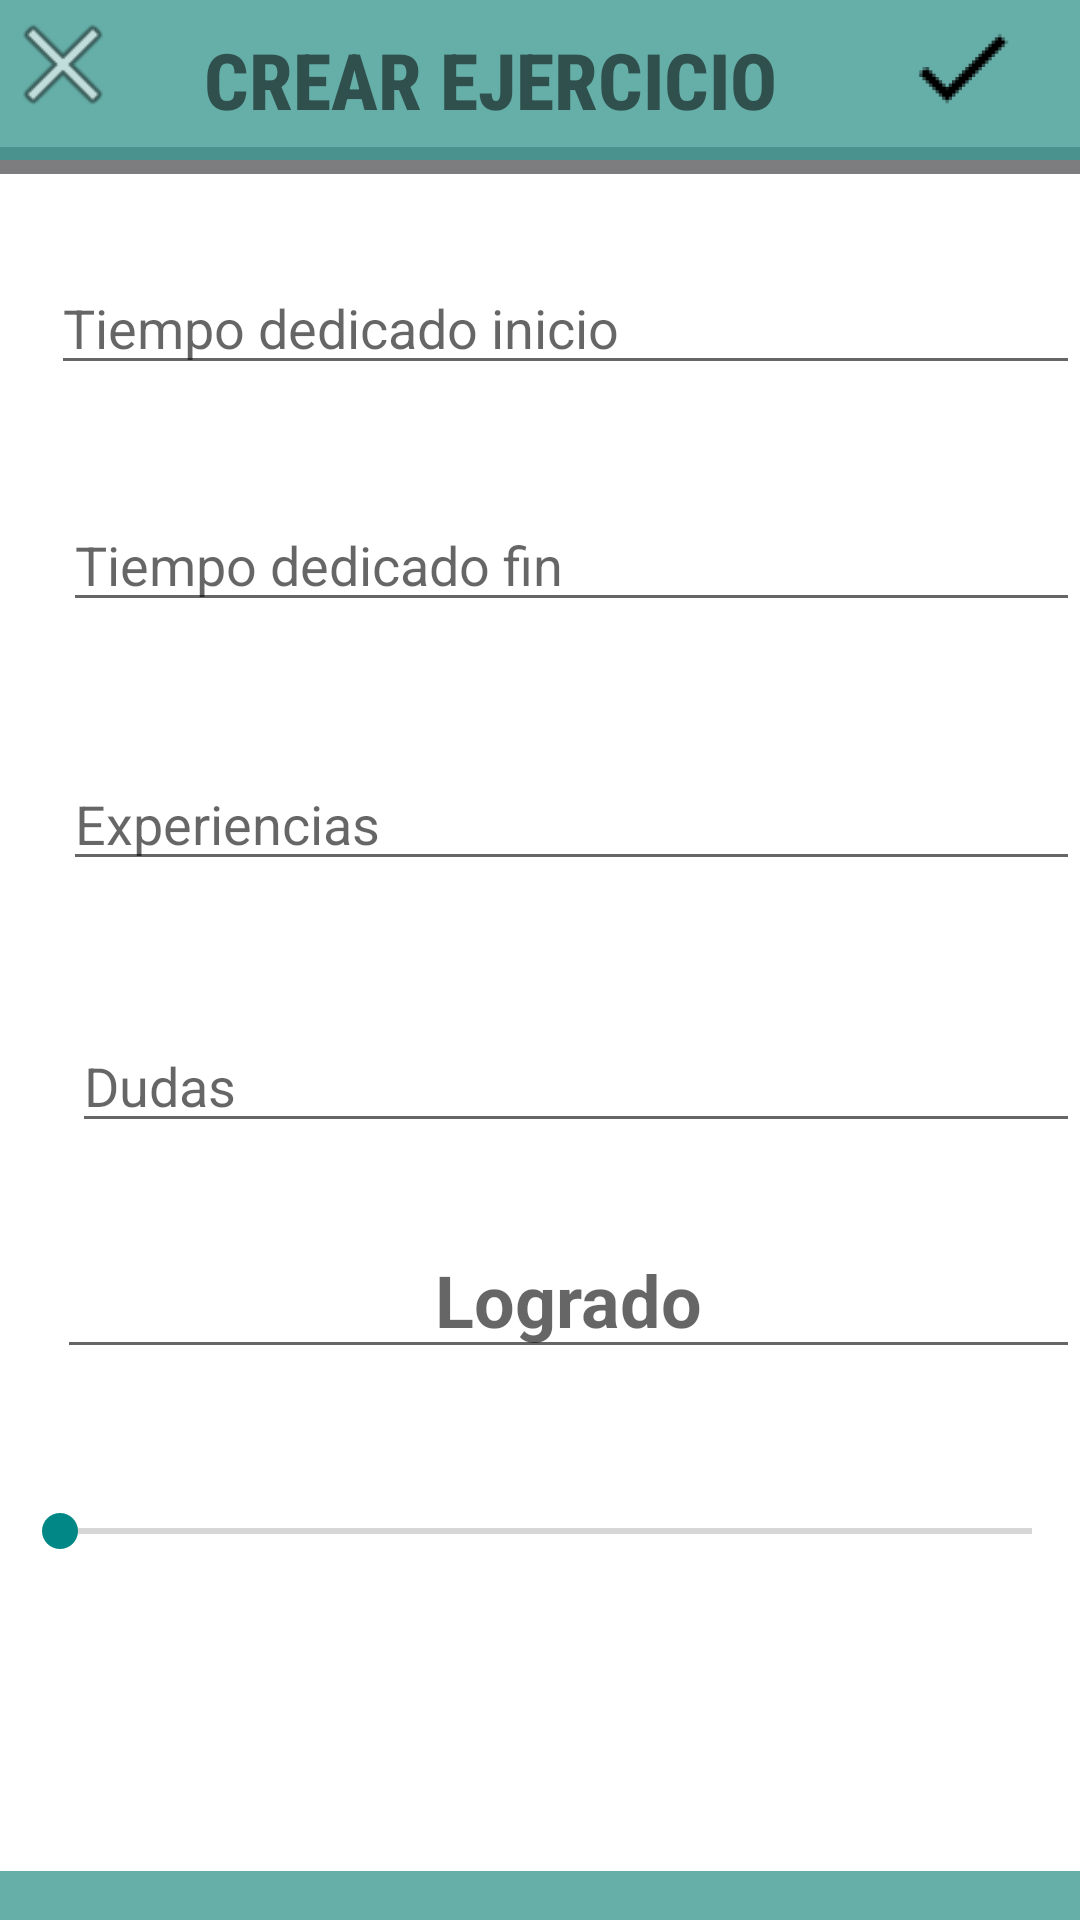

Layout XML and referenced resources for this Android screen:
<!-- AndroidManifest.xml: application theme Theme.MisGrupos2021 -->
<!-- res/layout/activity_add_ejercicio.xml -->
<?xml version="1.0" encoding="utf-8"?>
<RelativeLayout xmlns:android="http://schemas.android.com/apk/res/android"
    xmlns:app="http://schemas.android.com/apk/res-auto"
    xmlns:tools="http://schemas.android.com/tools"
    android:layout_width="match_parent"
    android:layout_height="match_parent"
    xmlns:card_view="http://schemas.android.com/apk/res-auto"
    tools:context=".activities.AddEjercicioActivity">


    <TextView
        android:id="@+id/textView15"
        android:layout_width="match_parent"
        android:layout_height="7dp"
        android:layout_alignParentStart="true"
        android:layout_alignParentTop="true"
        android:layout_marginStart="0dp"
        android:layout_marginTop="51dp"
        android:background="@color/colorPrimary" />

    <TextView
        android:id="@+id/textView12"
        android:layout_width="match_parent"
        android:layout_height="wrap_content"
        android:layout_alignParentStart="true"
        android:layout_alignParentBottom="true"
        android:layout_marginStart="0dp"
        android:layout_marginBottom="-3dp"
        android:background="@color/verde_200" />

    <TextView
        android:id="@+id/textView5"
        android:layout_width="match_parent"
        android:layout_height="7dp"
        android:layout_alignParentStart="true"
        android:layout_alignParentTop="true"
        android:layout_alignParentEnd="true"
        android:layout_marginStart="-2dp"
        android:layout_marginTop="49dp"
        android:layout_marginEnd="0dp"
        android:background="@color/colorPrimary" />

    <EditText
        android:id="@+id/crear_tiempodediIni_ejerci"
        android:layout_width="354dp"
        android:layout_height="wrap_content"
        android:layout_alignParentStart="true"
        android:layout_alignParentTop="true"
        android:layout_centerHorizontal="true"
        android:layout_marginStart="17dp"
        android:layout_marginTop="87dp"
        android:hint="Tiempo dedicado inicio"
        android:inputType="text" />

    <EditText
        android:id="@+id/crear_tiempodediFin_ejerci"
        android:layout_width="354dp"
        android:layout_height="wrap_content"
        android:layout_below="@id/crear_tiempodediIni_ejerci"
        android:layout_alignParentStart="true"
        android:layout_alignParentTop="true"
        android:layout_centerHorizontal="true"
        android:layout_marginStart="21dp"
        android:layout_marginTop="166dp"
        android:hint="Tiempo dedicado fin"
        android:inputType="text" />

    <EditText
        android:id="@+id/crear_experiencias_ejer"
        android:layout_width="350dp"
        android:layout_height="wrap_content"
        android:layout_below="@+id/crear_tiempodediFin_ejerci"
        android:layout_alignParentStart="true"
        android:layout_centerHorizontal="true"
        android:layout_marginStart="21dp"
        android:layout_marginTop="45dp"
        android:hint="Experiencias"
        android:inputType="text" />

    <EditText
        android:id="@+id/crear_dudas_ejer"
        android:layout_width="345dp"
        android:layout_height="wrap_content"
        android:layout_below="@+id/crear_experiencias_ejer"
        android:layout_alignParentStart="true"
        android:layout_centerInParent="true"
        android:layout_marginStart="24dp"
        android:layout_marginTop="46dp"
        android:hint="Dudas"
        android:inputType="text" />

    <EditText
        android:id="@+id/crear_logrado_ejer"
        android:layout_width="350dp"
        android:layout_height="wrap_content"
        android:layout_below="@+id/crear_dudas_ejer"
        android:layout_alignParentStart="true"
        android:layout_centerHorizontal="true"
        android:layout_marginStart="19dp"
        android:layout_marginTop="26dp"
        android:hint="Logrado"
        android:inputType="text"
        android:textAlignment="center"
        android:textSize="24dp"
        android:textStyle="bold" />

    <androidx.appcompat.widget.Toolbar
        android:id="@+id/toolbar"
        android:layout_width="match_parent"
        android:layout_height="wrap_content"
        android:layout_alignParentStart="true"
        android:layout_alignParentTop="true"
        android:layout_marginStart="0dp"
        android:layout_marginTop="-3dp"
        android:accessibilityPaneTitle="Crear Materia"
        android:background="?attr/colorPrimary"
        android:minHeight="?attr/actionBarSize"
        android:theme="@style/ThemeOverlay.MaterialComponents.Toolbar.Primary" />

    <ImageView
        android:id="@+id/imageView5"
        android:layout_width="42dp"
        android:layout_height="43dp"
        android:onClick="lanzarVistaVolver"
        android:src="@android:drawable/ic_menu_close_clear_cancel" />

    <ImageView
        android:id="@+id/imageView6"
        android:layout_width="wrap_content"
        android:layout_height="82dp"
        android:layout_alignParentTop="true"
        android:layout_alignParentEnd="true"
        android:layout_marginTop="-19dp"
        android:layout_marginEnd="-15dp"
        android:src="@mipmap/ic_icono_save_foreground" />

    <TextView
        android:id="@+id/textView"
        android:layout_width="299dp"
        android:layout_height="wrap_content"
        android:layout_alignParentStart="true"
        android:layout_alignParentTop="true"
        android:layout_marginStart="68dp"
        android:layout_marginTop="9dp"
        android:fontFamily="sans-serif-condensed-medium"
        android:text="CREAR EJERCICIO"
        android:textSize="26dp"
        android:textStyle="bold" />

    <SeekBar
        android:id="@+id/seekBar"
        android:layout_width="398dp"
        android:layout_height="46dp"
        android:layout_below="@id/crear_logrado_ejer"
        android:layout_alignParentStart="true"
        android:layout_centerHorizontal="true"
        android:layout_marginStart="4dp"
        android:layout_marginTop="31dp" />

</RelativeLayout>
<!-- resources referenced by this layout -->
<resources>
  <color name="colorPrimary">#7D7D80</color>
  <color name="verde_200">#C83C9891</color>
  <!-- mipmap ic_icono_save_foreground: png bitmap (mipmap-hdpi, 852 bytes) -->
  <style name="Theme.MisGrupos2021" parent="Theme.MaterialComponents.DayNight.DarkActionBar">
          
          <item name="colorPrimary">#C83C9891</item>
          <item name="colorPrimaryVariant">#C82BCDC0</item>
          <item name="colorOnPrimary">@color/black</item>
          
          <item name="colorSecondary">@color/teal_700</item>
          <item name="colorSecondaryVariant">@color/teal_700</item>
          <item name="colorOnSecondary">@color/black</item>
          
          <item name="android:statusBarColor" tools:targetApi="l">?attr/colorPrimaryVariant</item>
          
      </style>
  <color name="black">#FF000000</color>
  <color name="teal_700">#FF018786</color>
</resources>
